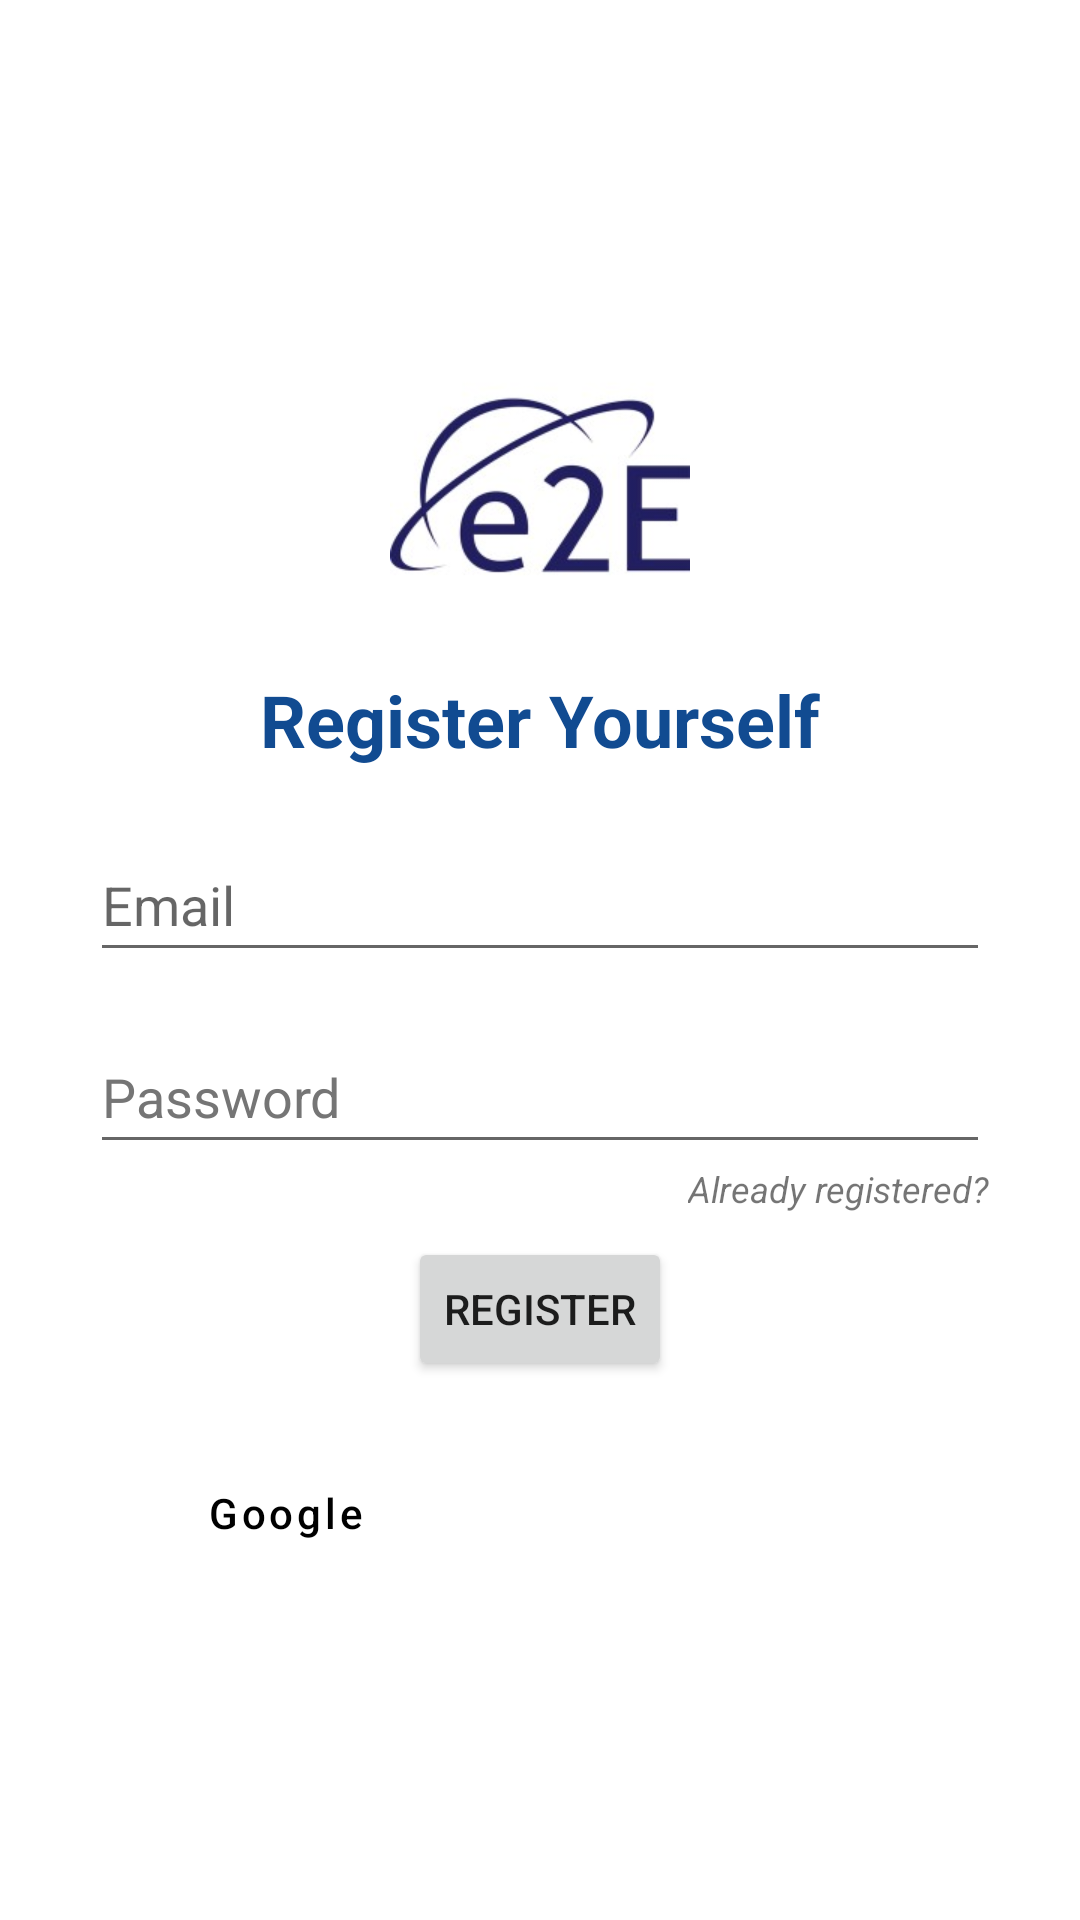

The Android layout XML behind this screen, and the referenced resources:
<!-- AndroidManifest.xml: application theme Theme.E2eDemo -->
<!-- res/layout/activity_sign_up.xml -->
<?xml version="1.0" encoding="utf-8"?>
<LinearLayout xmlns:android="http://schemas.android.com/apk/res/android"
    xmlns:app="http://schemas.android.com/apk/res-auto"
    xmlns:tools="http://schemas.android.com/tools"
    android:layout_width="match_parent"
    android:layout_height="match_parent"
    android:gravity="center"
    android:orientation="vertical"
    tools:context=".SignUp">

    <LinearLayout
        android:layout_width="match_parent"
        android:layout_height="wrap_content"
        android:layout_margin="30dp"
        android:gravity="center_horizontal"
        android:orientation="vertical"
        tools:ignore="UselessParent">


        <ImageView
            android:id="@+id/logo"
            android:layout_width="100dp"
            android:layout_height="100dp"
            android:src="@drawable/img"
            android:contentDescription="@string/logo" />

        <TextView
            android:id="@+id/signup"
            android:layout_width="wrap_content"
            android:layout_height="wrap_content"
            android:layout_marginTop="12dp"
            android:text="@string/sign_up"
            android:textColor="#114B91"
            android:textSize="24sp"
            android:textStyle="bold" />

        <EditText
            android:id="@+id/email"
            android:layout_width="match_parent"
            android:layout_height="wrap_content"
            android:layout_marginTop="20dp"
            android:ems="10"
            android:hint="@string/email"
            android:importantForAutofill="no"
            android:inputType="textEmailAddress"
            android:minHeight="48dp" />

        <EditText
            android:id="@+id/password"
            android:layout_width="match_parent"
            android:layout_height="wrap_content"
            android:layout_marginTop="16dp"
            android:ems="10"
            android:hint="@string/password"
            android:importantForAutofill="no"
            android:inputType="textPassword"
            android:minHeight="48dp"
            android:textColorHint="#757575" />

        <TextView
            android:id="@+id/loginLabel"
            android:layout_width="wrap_content"
            android:layout_height="wrap_content"
            android:layout_gravity="end"
            android:text="@string/already_registered"
            android:textSize="12sp"
            android:textStyle="italic" />

        <Button
            android:id="@+id/signUpBtn"
            android:layout_width="wrap_content"
            android:layout_height="wrap_content"
            android:layout_marginTop="8dp"
            android:text="@string/registerBtn"
            app:layout_constraintEnd_toEndOf="parent" />

        <LinearLayout
            android:layout_width="match_parent"
            android:layout_height="wrap_content"
            android:layout_marginTop="20dp"
            android:orientation="horizontal">

            <Button
                android:id="@+id/google_login_btn"
                style="?android:attr/buttonBarButtonStyle"
                android:layout_width="wrap_content"
                android:layout_height="match_parent"
                android:layout_marginEnd="20dp"
                android:layout_weight="1"
                android:backgroundTint="@color/browser_actions_bg_grey"
                android:text="@string/google"
                android:textAllCaps="false"
                android:textColor="@color/black" />

            <Button
                android:id="@+id/facebook_login_btn"
                style="?android:attr/buttonBarButtonStyle"
                android:layout_width="wrap_content"
                android:layout_height="wrap_content"
                android:layout_marginStart="20dp"
                android:layout_weight="1"
                android:backgroundTint="@color/purple_700"
                android:text="@string/facebook"
                android:textAllCaps="false"
                android:textColor="@color/white" />
        </LinearLayout>
    </LinearLayout>
</LinearLayout>
<!-- resources referenced by this layout -->
<resources>
  <!-- drawable img: png bitmap (drawable, 27173 bytes) -->
  <string name="already_registered">Already registered?</string>
  <string name="email">Email</string>
  <string name="facebook">Facebook</string>
  <string name="google">Google</string>
  <string name="logo">logo</string>
  <string name="password">Password</string>
  <string name="registerBtn">Register</string>
  <string name="sign_up">Register Yourself</string>
  <style name="Theme.E2eDemo" parent="Theme.MaterialComponents.DayNight.DarkActionBar">
          
          <item name="colorPrimary">@color/purple_500</item>
          <item name="colorPrimaryVariant">@color/purple_700</item>
          <item name="colorOnPrimary">@color/white</item>
          
          <item name="colorSecondary">@color/teal_200</item>
          <item name="colorSecondaryVariant">@color/teal_700</item>
          <item name="colorOnSecondary">@color/black</item>
          
          <item name="android:statusBarColor" tools:targetApi="l">?attr/colorPrimaryVariant</item>
          
      </style>
  <!-- not gathered from this repository: default colours our renderer supplied (Android Studio template values) -->
  <color name="purple_500">#FF6200EE</color>
  <color name="purple_700">#FF3700B3</color>
  <color name="teal_200">#FF03DAC5</color>
  <color name="teal_700">#FF018786</color>
  <color name="black">#FF000000</color>
  <color name="white">#FFFFFFFF</color>
</resources>
